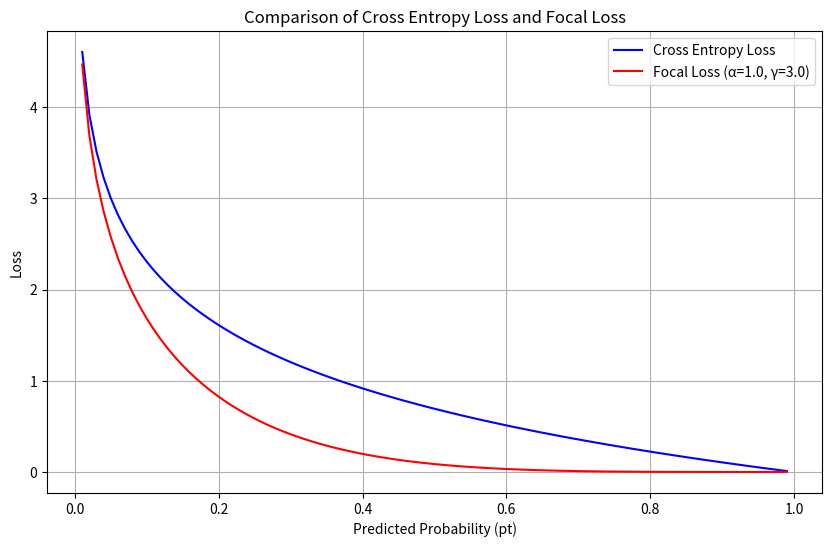

Write Python code to recreate this figure.
import numpy as np
import matplotlib.pyplot as plt

# 定义普通交叉熵损失函数
def cross_entropy_loss(pt):
    return -np.log(pt)

# 定义Focal Loss函数
def focal_loss(pt, alpha, gamma):
    return -alpha * (1 - pt) ** gamma * np.log(pt)

# 生成预测概率pt的范围，从0.01到0.99，足够密集以便绘图平滑
pt = np.linspace(0.01, 0.99, 100)
alpha = 1.0  # 类别平衡权重，可以根据需要调整
gamma = 3.0  # 调节易分类样本权重的参数，可以根据需要调整

# 计算损失值
ce_loss = cross_entropy_loss(pt)
focal_loss_values = focal_loss(pt, alpha, gamma)

# 绘制图形
plt.figure(figsize=(10, 6))
plt.plot(pt, ce_loss, label='Cross Entropy Loss', color='blue')
plt.plot(pt, focal_loss_values, label=f'Focal Loss (α={alpha}, γ={gamma})', color='red')

# 添加图例和标签
plt.title('Comparison of Cross Entropy Loss and Focal Loss')
plt.xlabel('Predicted Probability (pt)')
plt.ylabel('Loss')
plt.legend()
plt.grid(True)

# 显示图形
plt.show()